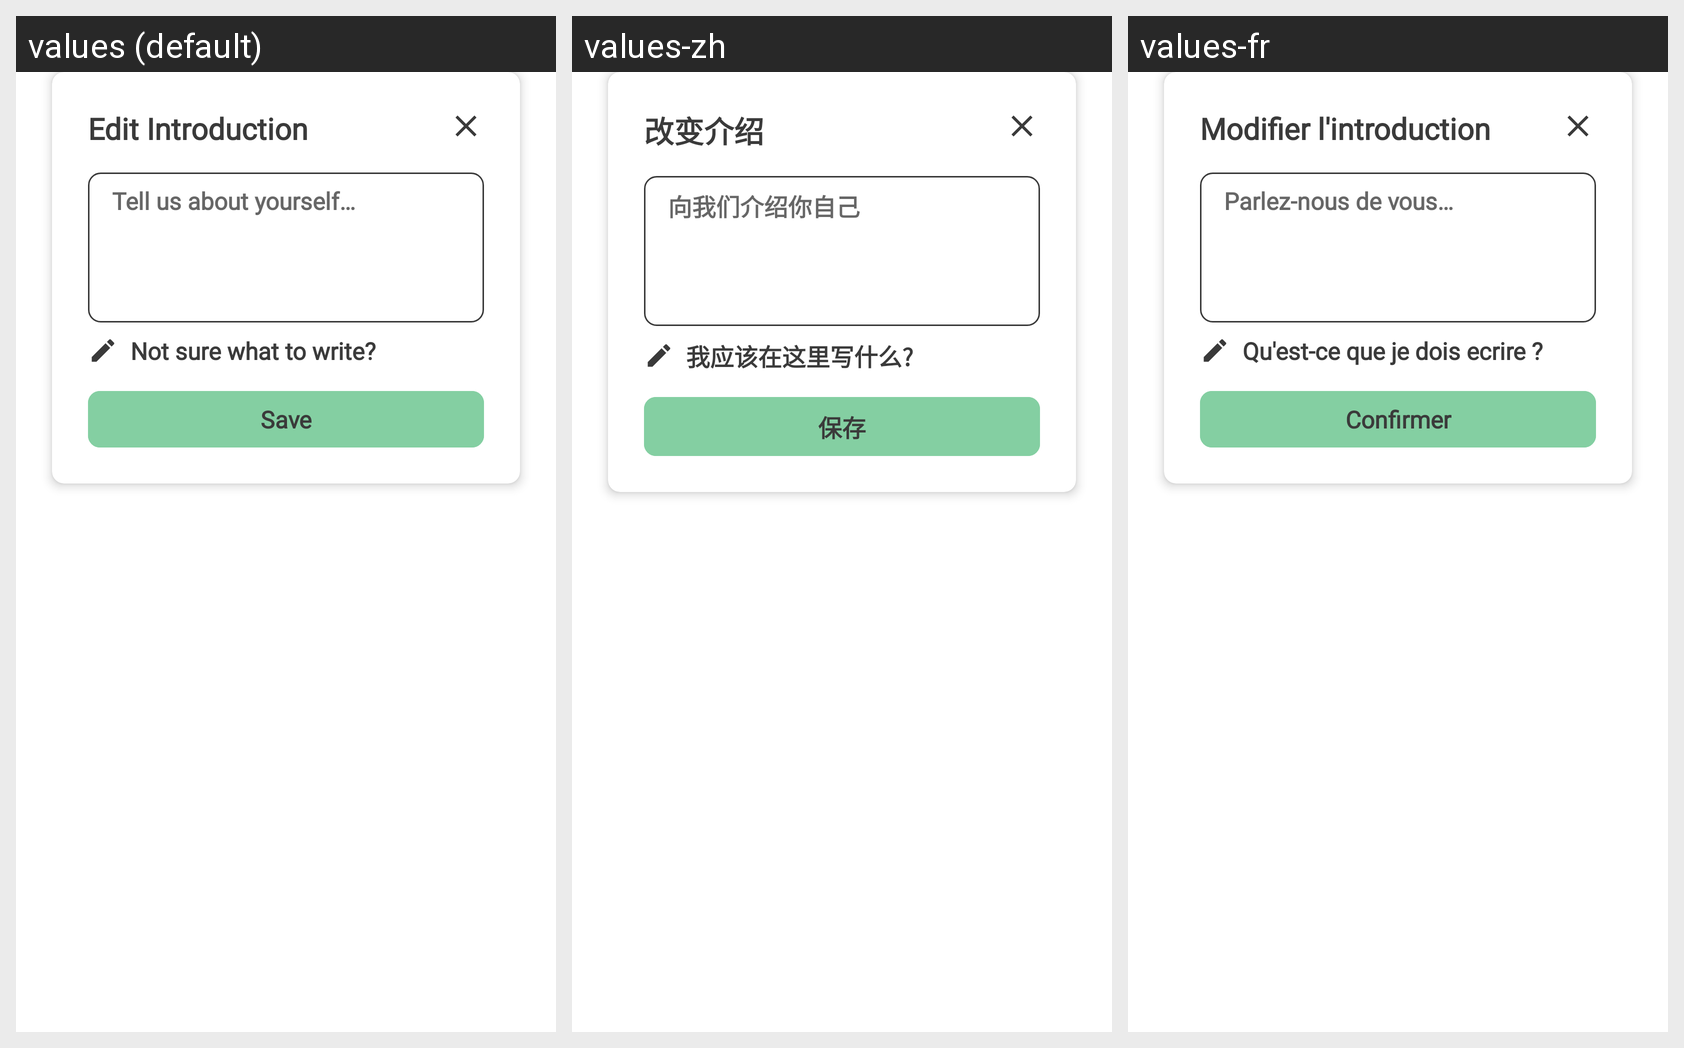

This grid shows one Android layout under several languages. Give, for every string resource on the screen, its name, the default text and each shown locale's text.
Android screen res/layout/dialog_edit_introduction.xml rendered under 3 locales, left to right: values (default), values-zh, values-fr. Device: Nexus 5 (rendered at 1080×1920; each locale shown at half size, 540×960, under a caption strip naming it); theme Theme.ResumeApp.
Strings drawn on this screen, with the default value and each locale's value (text and hints the layout hard-codes, and strings that could not be matched under every locale, appear in the picture but are not listed):

edit_introduction
  values: Edit Introduction
  values-zh: 改变介绍
  values-fr: Modifier l'introduction

introduction
  values: Tell us about yourself…
  values-zh: 向我们介绍你自己
  values-fr: Parlez-nous de vous…

not_sure_what_to_write
  values: Not sure what to write?
  values-zh: 我应该在这里写什么?
  values-fr: Qu'est-ce que je dois ecrire ?

button_save
  values: Save
  values-zh: 保存
  values-fr: Confirmer
